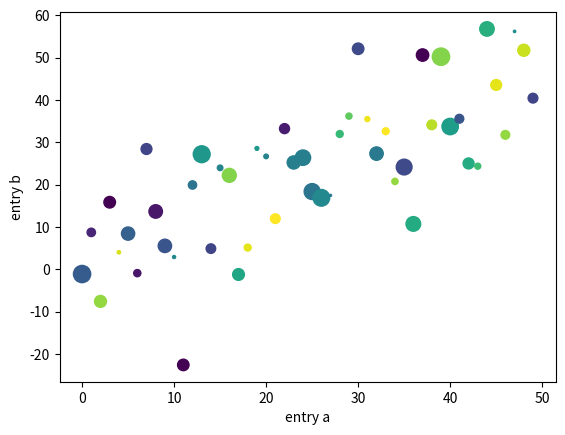

The script that saved this image:
import numpy as np
import matplotlib.pyplot as plt

data = {
  'a' : np.arange(50),
  'c' : np.random.randint(0, 50, 50),
  'd' : np.random.randn(50)
}
data['b'] = data['a'] + 10 * np.random.randn(50)
data['d'] = np.abs(data['d']) * 100

plt.scatter('a', 'b', c='c', s='d', data=data)
plt.xlabel('entry a')
plt.ylabel('entry b')
plt.show()